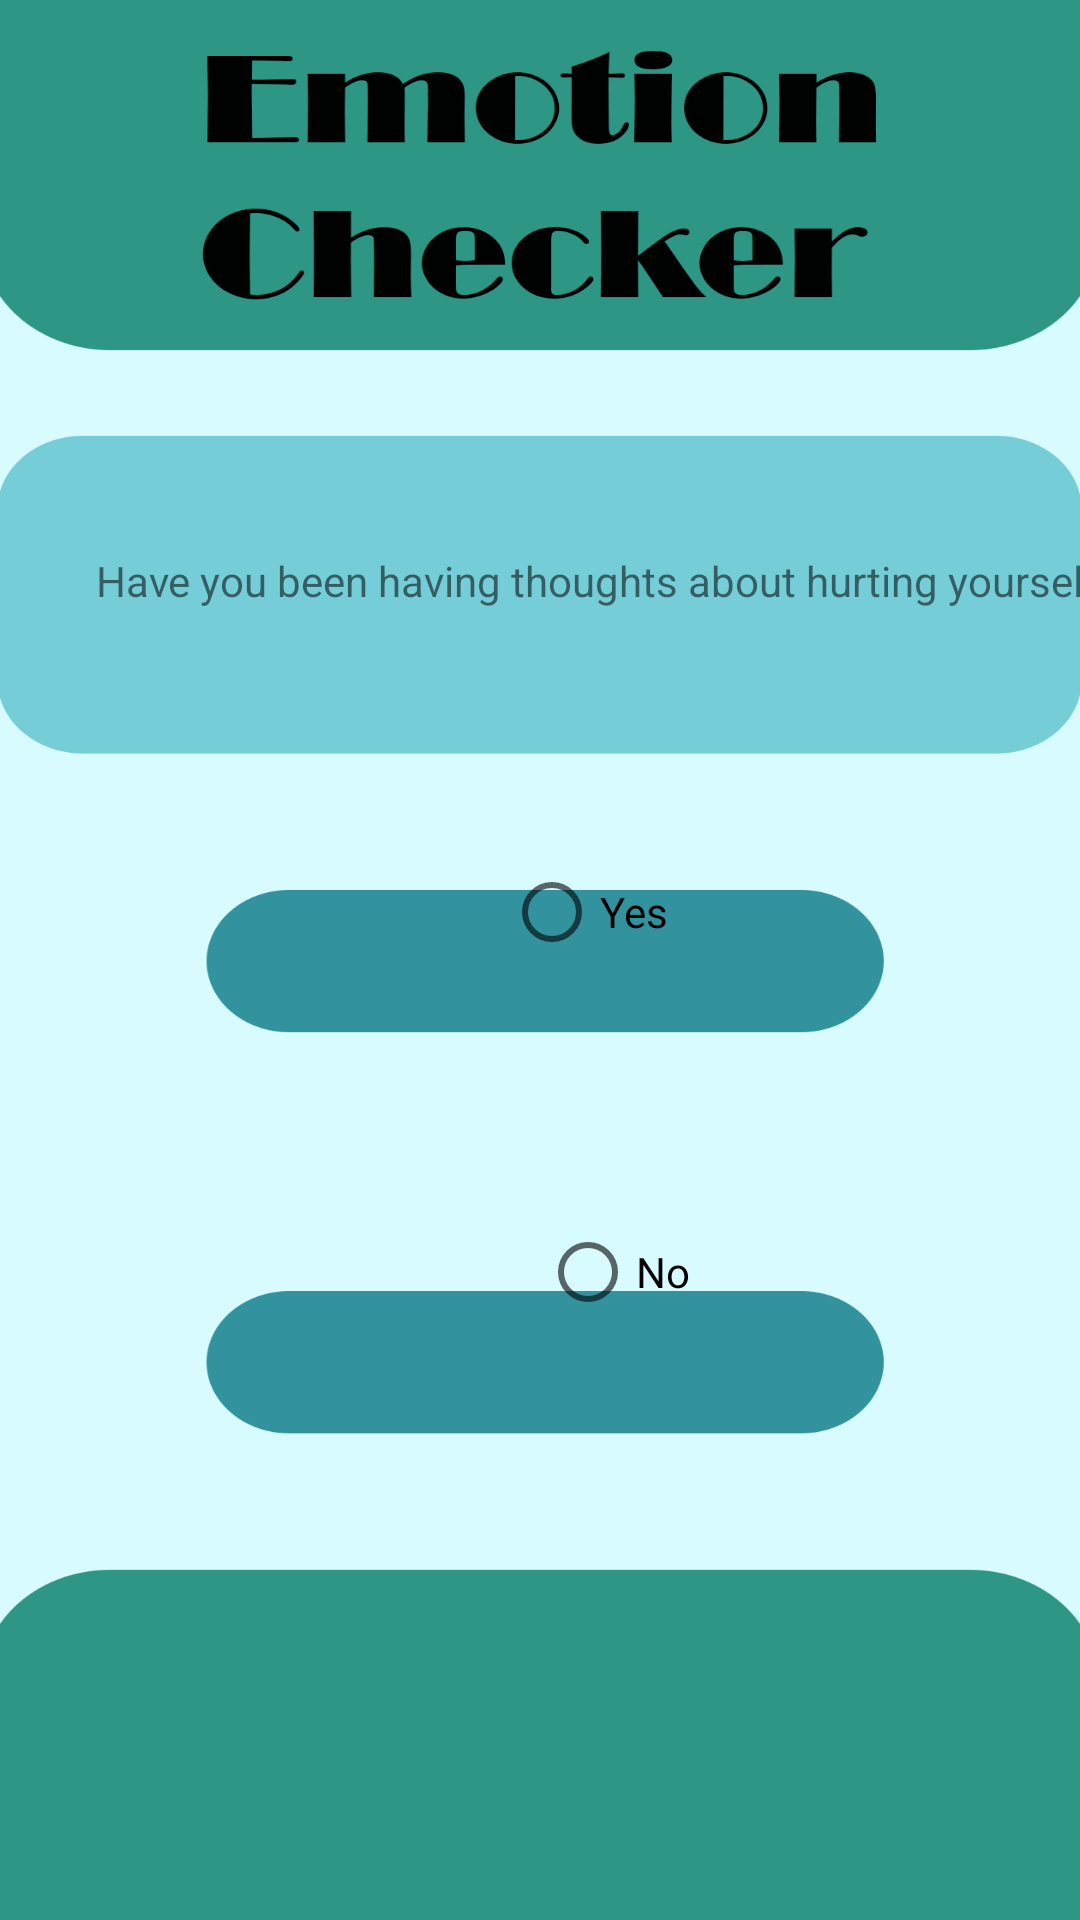

Here is an Android app screen rendered from its layout file. Give the layout XML and the strings, colors and styles it references.
<!-- AndroidManifest.xml: application theme Theme.CovidEmotionChecker -->
<!-- res/layout/activity_question9.xml -->
<?xml version="1.0" encoding="utf-8"?>
<androidx.constraintlayout.widget.ConstraintLayout xmlns:android="http://schemas.android.com/apk/res/android"
    xmlns:app="http://schemas.android.com/apk/res-auto"
    xmlns:tools="http://schemas.android.com/tools"
    android:layout_width="match_parent"
    android:layout_height="match_parent"
    tools:context=".Question9"
    android:background="@drawable/answer2">

    <TextView
        android:id="@+id/textView10"
        android:layout_width="wrap_content"
        android:layout_height="wrap_content"
        android:layout_marginStart="32dp"
        android:layout_marginLeft="32dp"
        android:layout_marginTop="184dp"
        android:text="Have you been having thoughts about hurting yourself?"
        app:layout_constraintStart_toStartOf="parent"
        app:layout_constraintTop_toTopOf="parent" />

    <RadioButton
        android:id="@+id/radioButton19"
        android:layout_width="wrap_content"
        android:layout_height="wrap_content"
        android:layout_marginStart="168dp"
        android:layout_marginLeft="168dp"
        android:layout_marginTop="77dp"
        android:text="Yes"
        app:layout_constraintStart_toStartOf="parent"
        app:layout_constraintTop_toBottomOf="@+id/textView10" />

    <RadioButton
        android:id="@+id/radioButton20"
        android:layout_width="wrap_content"
        android:layout_height="wrap_content"
        android:layout_marginStart="180dp"
        android:layout_marginLeft="180dp"
        android:layout_marginTop="72dp"
        android:text="No"
        app:layout_constraintStart_toStartOf="parent"
        app:layout_constraintTop_toBottomOf="@+id/radioButton19" />

</androidx.constraintlayout.widget.ConstraintLayout>
<!-- resources referenced by this layout -->
<resources>
  <!-- drawable answer2: png bitmap (drawable, 59545 bytes) -->
  <style name="Theme.CovidEmotionChecker" parent="Theme.MaterialComponents.DayNight.DarkActionBar">
          
          <item name="colorPrimary">@color/purple_500</item>
          <item name="colorPrimaryVariant">@color/purple_700</item>
          <item name="colorOnPrimary">@color/white</item>
          
          <item name="colorSecondary">@color/teal_200</item>
          <item name="colorSecondaryVariant">@color/teal_700</item>
          <item name="colorOnSecondary">@color/black</item>
          
          <item name="android:statusBarColor" tools:targetApi="l">?attr/colorPrimaryVariant</item>
          
      </style>
  <!-- not gathered from this repository: default colours our renderer supplied (Android Studio template values) -->
  <color name="purple_500">#FF6200EE</color>
  <color name="purple_700">#FF3700B3</color>
  <color name="teal_200">#FF03DAC5</color>
  <color name="teal_700">#FF018786</color>
  <color name="black">#FF000000</color>
  <color name="white">#FFFFFFFF</color>
</resources>
